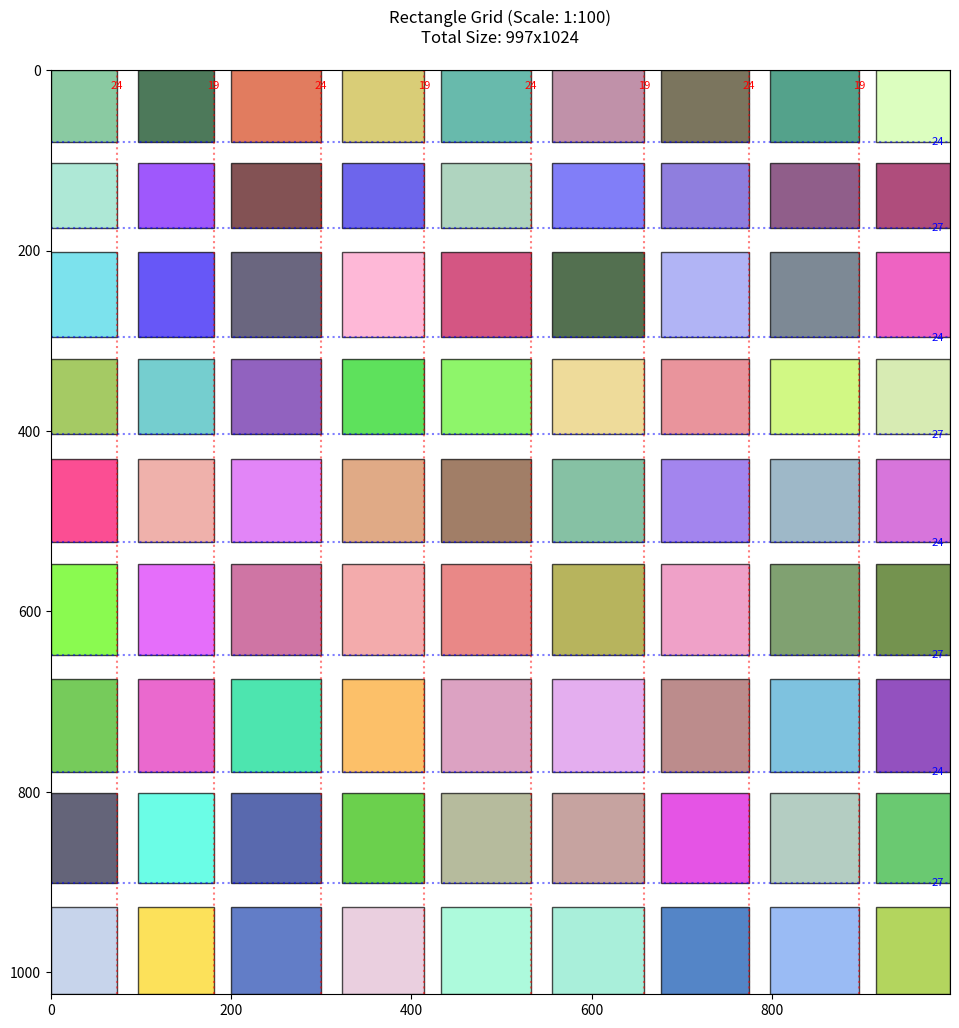

Write the Python code that produced this figure.
import random
import matplotlib.pyplot as plt
import matplotlib.patches as patches

def generate_rectangle_grid(m, n, width_range, height_range, spacing_range=(10, 30)):  # 间距放大100倍
    """
    生成带有固定间距的矩形网格（尺寸放大100倍）
    每行之间的垂直间距固定（随机1-2种值）
    每列之间的水平间距固定（随机1-2种值）
    
    参数:
        m: 行数
        n: 列数
        width_range: 矩形宽度范围 (min, max) 单位：厘米/像素等
        height_range: 矩形高度范围 (min, max)
        spacing_range: 间距大小范围 (min, max)
    """
    # 尺寸放大100倍
    width_range = (width_range[0]*100, width_range[1]*100)
    height_range = (height_range[0]*100, height_range[1]*100)
    spacing_range = (spacing_range[0]*100, spacing_range[1]*100)
    
    # 生成基准列宽和行高
    base_col_width = random.uniform(*width_range)
    base_row_height = random.uniform(*height_range)
    
    # 为每列生成接近的宽度
    col_widths = [base_col_width * (1 + random.uniform(-0.2, 0.2)) for _ in range(n)]
    
    # 为每行生成接近的高度
    row_heights = [base_row_height * (1 + random.uniform(-0.2, 0.2)) for _ in range(m)]
    
    # 生成固定间距模式
    def generate_fixed_spacing(length, spacing_range):
        """生成1-2种固定间距值"""
        num_spacing_types = random.randint(1, 2)
        spacing_values = [random.uniform(*spacing_range) for _ in range(num_spacing_types)]
        spacings = [spacing_values[i % num_spacing_types] for i in range(length)]
        return spacings
    
    # 生成列间水平间距（n-1个）
    col_spacings = generate_fixed_spacing(n-1, spacing_range)
    
    # 生成行间垂直间距（m-1个）
    row_spacings = generate_fixed_spacing(m-1, spacing_range)
    
    # 计算每个矩形的坐标和尺寸
    rectangles = []
    y_pos = 0
    for i in range(m):
        x_pos = 0
        row = []
        for j in range(n):
            width = col_widths[j]
            height = row_heights[i]
            row.append((x_pos, y_pos, width, height))
            
            # 移动到下一列（添加列间距）
            if j < n-1:
                x_pos += width + col_spacings[j]
            else:
                x_pos += width
        
        rectangles.append(row)
        
        # 移动到下一行（添加行间距）
        if i < m-1:
            y_pos += row_heights[i] + row_spacings[i]
        else:
            y_pos += row_heights[i]
    
    # 计算总宽度和高度
    total_width = sum(col_widths) + sum(col_spacings)
    total_height = sum(row_heights) + sum(row_spacings)
    
    return rectangles, col_spacings, row_spacings, total_width, total_height

def plot_rectangles(rectangles, col_spacings, row_spacings, total_width, total_height):
    """绘制矩形网格（自动调整显示比例）"""
    fig, ax = plt.subplots(figsize=(12, 12))
    ax.set_xlim(0, total_width)
    ax.set_ylim(0, total_height)
    
    # 绘制列间距标记
    for j, spacing in enumerate(col_spacings):
        x_pos = sum(rectangles[0][k][2] for k in range(j+1)) + sum(col_spacings[:j])
        ax.axvline(x=x_pos, color='red', linestyle=':', alpha=0.5)
        ax.text(x_pos, total_height*0.02, f"{spacing:.0f}", color='red', ha='center', fontsize=8)
    
    # 绘制行间距标记
    for i, spacing in enumerate(row_spacings):
        y_pos = sum(rectangles[k][0][3] for k in range(i+1)) + sum(row_spacings[:i])
        ax.axhline(y=y_pos, color='blue', linestyle=':', alpha=0.5)
        ax.text(total_width*0.98, y_pos, f"{spacing:.0f}", color='blue', va='center', fontsize=8)
    
    # 绘制矩形
    for row in rectangles:
        for x, y, width, height in row:
            rect = patches.Rectangle(
                (x, y), width, height,
                linewidth=1, edgecolor='black', 
                facecolor=(random.random(), random.random(), random.random()),
                alpha=0.7
            )
            ax.add_patch(rect)
    
    ax.set_aspect('equal')
    plt.gca().invert_yaxis()
    plt.title(f'Rectangle Grid (Scale: 1:100)\nTotal Size: {total_width:.0f}x{total_height:.0f}', pad=20)
    plt.show()

# 示例使用
if __name__ == "__main__":
    # random.seed(42)  # 固定随机种子
    
    m = random.randint(3, 10)  # 行数
    n = random.randint(3, 10)  # 列数
    original_width_range = (0.8, 1.5)  # 原始宽度范围（放大前）
    original_height_range = (0.8, 1.5)  # 原始高度范围
    original_spacing_range = (0.1, 0.3)  # 原始间距范围
    
    # 生成网格（内部会自动放大100倍）
    rectangles, col_spacings, row_spacings, total_width, total_height = generate_rectangle_grid(
        m, n, original_width_range, original_height_range, original_spacing_range
    )
    
    # 绘制
    plot_rectangles(rectangles, col_spacings, row_spacings, total_width, total_height)
    
    # 打印信息（显示原始尺寸和放大后尺寸）
    print(f"【原始参数】")
    print(f"行数: {m}, 列数: {n}")
    print(f"原始宽度范围: {original_width_range} → 放大后: ({original_width_range[0]*100:.0f}, {original_width_range[1]*100:.0f})")
    print(f"原始高度范围: {original_height_range} → 放大后: ({original_height_range[0]*100:.0f}, {original_height_range[1]*100:.0f})")
    print(f"原始间距范围: {original_spacing_range} → 放大后: ({original_spacing_range[0]*100:.0f}, {original_spacing_range[1]*100:.0f})")
    
    print(f"\n【放大后结果】")
    print(f"网格总尺寸: {total_width:.0f} x {total_height:.0f}")
    print(f"列间距模式: {[f'{s:.0f}' for s in col_spacings]}")
    print(f"行间距模式: {[f'{s:.0f}' for s in row_spacings]}")
    print(f"矩形宽度范围: {min(w for row in rectangles for x,y,w,h in row):.0f}-{max(w for row in rectangles for x,y,w,h in row):.0f}")
    print(f"矩形高度范围: {min(h for row in rectangles for x,y,w,h in row):.0f}-{max(h for row in rectangles for x,y,w,h in row):.0f}")